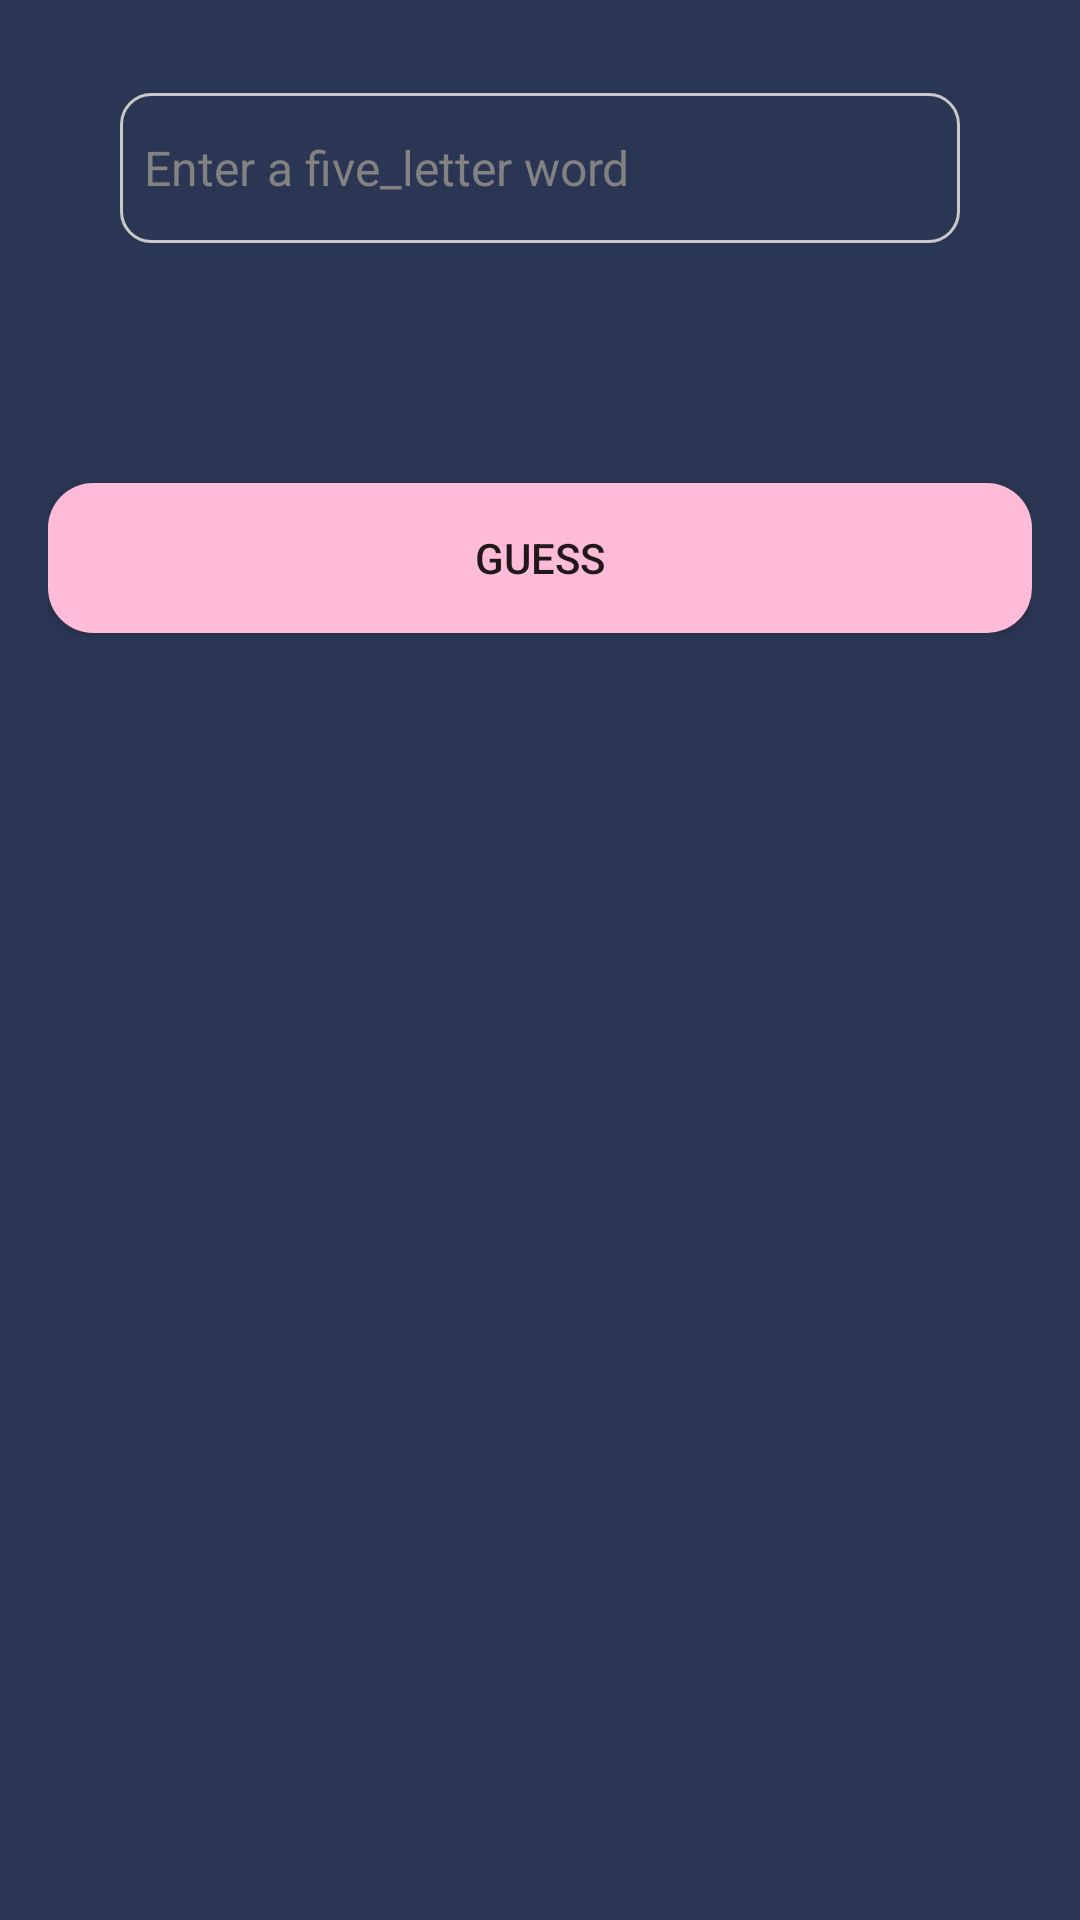

Here is an Android app screen rendered from its layout file. Give the layout XML and the strings, colors and styles it references.
<!-- AndroidManifest.xml: application theme Theme.Wordle -->
<!-- res/layout/activity_wordle.xml -->
<?xml version="1.0" encoding="utf-8"?>
<LinearLayout xmlns:android="http://schemas.android.com/apk/res/android"
    xmlns:app="http://schemas.android.com/apk/res-auto"
    xmlns:tools="http://schemas.android.com/tools"
    android:id="@+id/mainLayout"
    android:layout_width="match_parent"
    android:layout_height="match_parent"
    android:padding="16dp"
    android:orientation="vertical"
    android:background="@color/navy_blue"
    tools:context=".Wordle">
    <EditText
        android:id="@+id/guessInput"
        android:layout_width="match_parent"
        android:layout_height="50dp"
        android:layout_marginStart="24dp"
        android:layout_marginTop="15dp"
        android:layout_marginEnd="24dp"
        android:layout_marginBottom="40dp"
        android:background="@drawable/edittext_background_grey"
        android:ems="10"
        android:hint="Enter a five_letter word"
        android:inputType="text"
        android:padding="8dp"
        android:textColor="#a2a4b5"
        android:textColorHint="#828282"
        android:textSize="16sp" />

    <GridLayout
        android:id="@+id/gridLayout"
        android:layout_width="match_parent"
        android:layout_height="wrap_content"
        android:layout_gravity="center"
        android:alignmentMode="alignMargins"
        android:background="@drawable/edittext_background_grey"
        android:columnCount="5"
        android:rowCount="5"
        android:useDefaultMargins="true" />
    <androidx.appcompat.widget.AppCompatButton
        android:id="@+id/submitGuess"
        android:layout_width="match_parent"
        android:layout_height="50dp"
        android:layout_marginTop="40dp"
        android:background="@drawable/pink_background"
        android:text="Guess" />


</LinearLayout>
<!-- resources referenced by this layout -->
<resources>
  <color name="navy_blue">#2B3654</color>
  <!-- drawable edittext_background_grey (drawable) -->
  <?xml version="1.0" encoding="utf-8"?>
  <selector xmlns:android="http://schemas.android.com/apk/res/android">
  <item>
      <shape android:shape="rectangle">
          <corners android:radius="10dp"/>
          <stroke android:color="#c7c9c7" android:width="1dp"/>
      </shape>
  </item>
  </selector>
  <!-- drawable pink_background (drawable) -->
  <?xml version="1.0" encoding="utf-8"?>
  <selector xmlns:android="http://schemas.android.com/apk/res/android">
  <item>
      <shape android:shape="rectangle">
          <solid android:color="#FFBBD7"/>
          <corners android:radius="15dp"/>
      </shape>
  </item>
  </selector>
  <style name="Theme.Wordle" parent="Base.Theme.Wordle" />
  <style name="Base.Theme.Wordle" parent="Theme.MaterialComponents.DayNight.NoActionBar">
          
          
      </style>
</resources>
